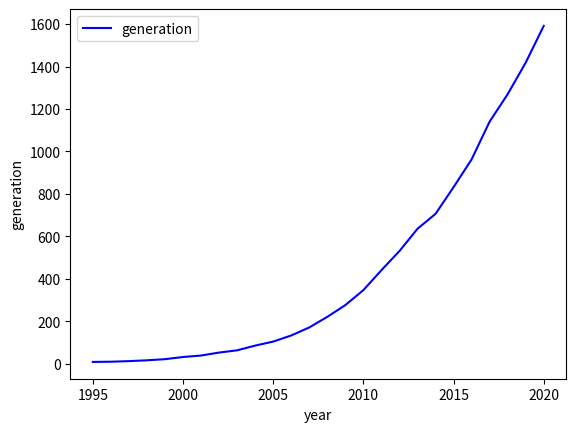

This chart was generated by the following Python code:
import pandas as pd
from scipy.optimize import curve_fit
import matplotlib.pyplot as plt

data = pd.DataFrame({'year': [1995, 1996, 1997, 1998, 1999, 2000, 2001, 2002, 2003, 2004, 2005, 2006, 2007, 2008, 2009, 2010, 2011, 2012, 2013, 2014, 2015, 2016, 2017, 2018, 2019, 2020],
                     'generate': [8.26192344363636, 9.20460066059596, 12.0178164697778, 15.921260267805, 21.2161740066094, 31.420434564131, 38.3904519471421, 52.3307819867071, 62.9113953016839, 85.1161924282732, 104.083879757882, 132.859216030029, 170.682620580279, 220.600045153997, 276.020526299077, 346.465021938078, 440.385091980306, 530.55442135112, 635.49205101167, 705.805860788812, 831.42968828187, 962.227395409379, 1140.31094904253, 1269.52053571083, 1418.17004626655, 1591.2135122193]})
data['cum_sum'] = data['generate'].cumsum()
print(data)

# Оптимизируя идеальные значения p, q и m, получаем
def c_t(x, p, q, m):
    return (p+(q/m)*(x))*(m-x)
    # return (p*m+(q-p)*(x))-(q/m)*(x**2)
popt, pcov = curve_fit(c_t, data.cum_sum[1:23], data.generate[1:23], maxfev = 5000)
# print(data.cum_sum[0:11])
# print(data.generate[1:12])
print(popt)
print(round(popt[0],5))
print(round(popt[1],5))
print(round(popt[2],5))
# print(pcov)
plt.plot(data.year, data.generate, 'b-', label='generation')
plt.xlabel('year')
plt.ylabel('generation')
plt.legend()
plt.show()
